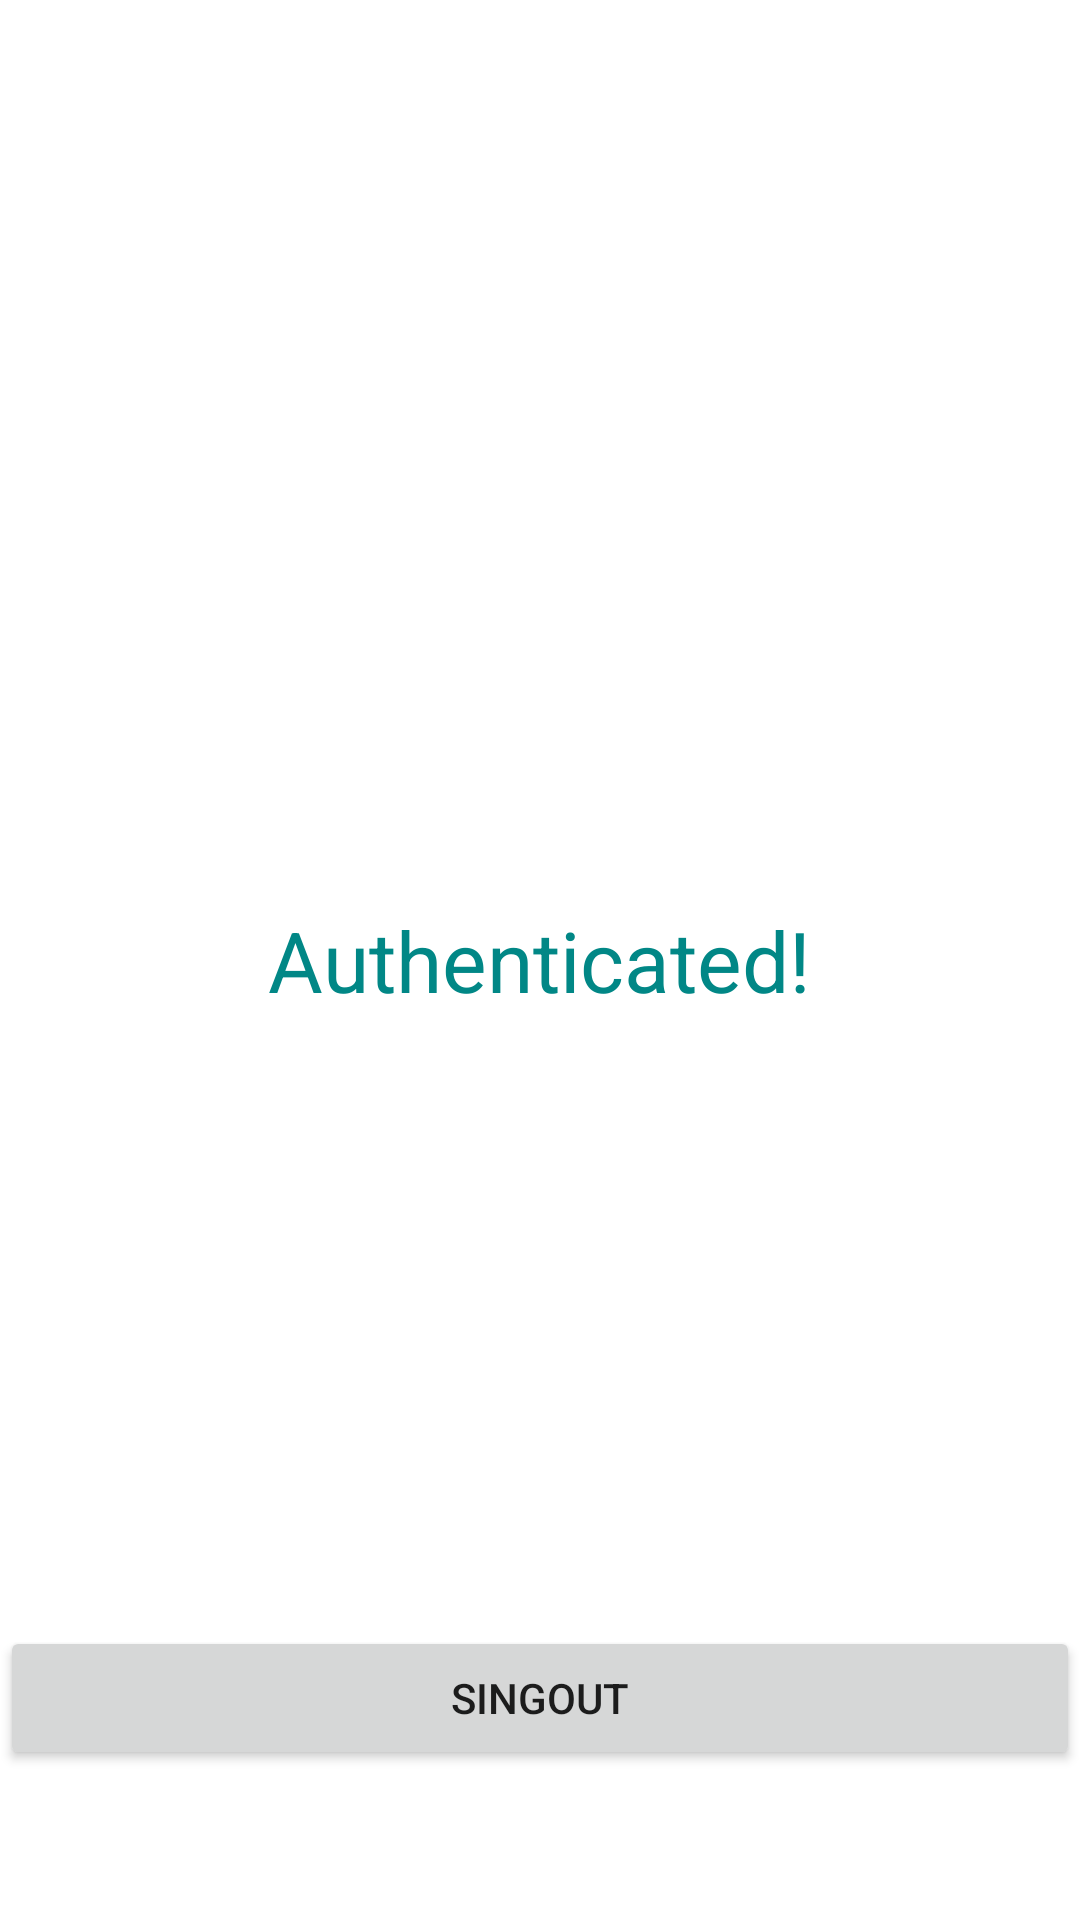

Here is an Android app screen rendered from its layout file. Give the layout XML and the strings, colors and styles it references.
<!-- AndroidManifest.xml: application theme Theme.FirebaseAp -->
<!-- res/layout/activity_main.xml -->
<?xml version="1.0" encoding="utf-8"?>
<RelativeLayout xmlns:android="http://schemas.android.com/apk/res/android"
    xmlns:app="http://schemas.android.com/apk/res-auto"
    xmlns:tools="http://schemas.android.com/tools"
    android:layout_width="match_parent"
    android:layout_height="match_parent"
    tools:context=".MainActivity">

    <TextView
        android:layout_width="wrap_content"
        android:layout_height="wrap_content"
        android:text="Authenticated!"
        android:textSize="28dp"
        android:layout_centerInParent="true"
        android:textColor="@color/teal_700"
        />

    <Button
        android:id="@+id/logoout"
        android:layout_width="match_parent"
        android:layout_height="wrap_content"
        android:layout_marginBottom="50dp"
        android:text="SingOUt"
        android:layout_alignParentBottom="true"
        />
</RelativeLayout>
<!-- resources referenced by this layout -->
<resources>
  <style name="Theme.FirebaseAp" parent="Theme.MaterialComponents.DayNight.DarkActionBar">
          
          <item name="colorPrimary">@color/purple_500</item>
          <item name="colorPrimaryVariant">@color/purple_700</item>
          <item name="colorOnPrimary">@color/white</item>
          
          <item name="colorSecondary">@color/teal_200</item>
          <item name="colorSecondaryVariant">@color/teal_700</item>
          <item name="colorOnSecondary">@color/black</item>
          
          <item name="android:statusBarColor" tools:targetApi="l">?attr/colorPrimaryVariant</item>
          
      </style>
  <!-- not gathered from this repository: default colours our renderer supplied (Android Studio template values) -->
  <color name="purple_500">#FF6200EE</color>
  <color name="purple_700">#FF3700B3</color>
  <color name="teal_200">#FF03DAC5</color>
  <color name="teal_700">#FF018786</color>
  <color name="black">#FF000000</color>
  <color name="white">#FFFFFFFF</color>
</resources>
